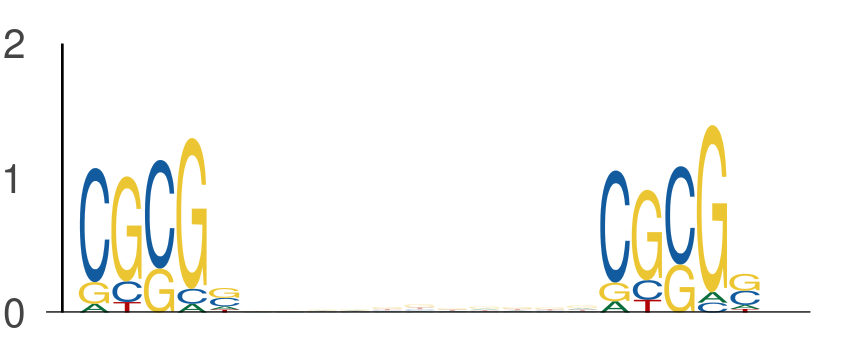

The data file committed next to this chart (first rows):
seq_index, start_position, end_position, is_reversed_complement
7684, 57, 62, 0
7684, 73, 78, 0
7684, 59, 64, 0
7684, 75, 80, 0
1265, 49, 54, 0
1265, 65, 70, 0
1387, 28, 33, 0
1387, 44, 49, 0
6818, 44, 49, 0
6818, 60, 65, 0
7709, 49, 54, 0
7709, 65, 70, 0
594, 9, 14, 0
594, 25, 30, 0
5400, 9, 14, 0
5400, 25, 30, 0
7885, 46, 51, 0
7885, 62, 67, 0
5565, 8, 13, 0
5565, 24, 29, 0
7314, 57, 62, 0
7314, 73, 78, 0
3876, 7, 12, 0
3876, 23, 28, 0
4725, 41, 46, 0
4725, 57, 62, 0
4756, 56, 61, 0
4756, 72, 77, 0
990, 63, 68, 0
990, 79, 84, 0
990, 45, 50, 0
990, 61, 66, 0
1713, 47, 52, 0
1713, 63, 68, 0
6152, 58, 63, 0
6152, 74, 79, 0
7332, 46, 51, 0
7332, 62, 67, 0
5380, 26, 31, 0
5380, 42, 47, 0
2162, 2, 7, 0
2162, 18, 23, 0
4087, 17, 22, 0
4087, 33, 38, 0
407, 43, 48, 0
407, 59, 64, 0
697, 59, 64, 0
697, 75, 80, 0
5654, 33, 38, 0
5654, 49, 54, 0
3989, 17, 22, 0
3989, 33, 38, 0
3970, 15, 20, 0
3970, 31, 36, 0
4957, 34, 39, 0
4957, 50, 55, 0
4957, 50, 55, 0
4957, 66, 71, 0
5242, 57, 62, 0
5242, 73, 78, 0
... 690 more rows
